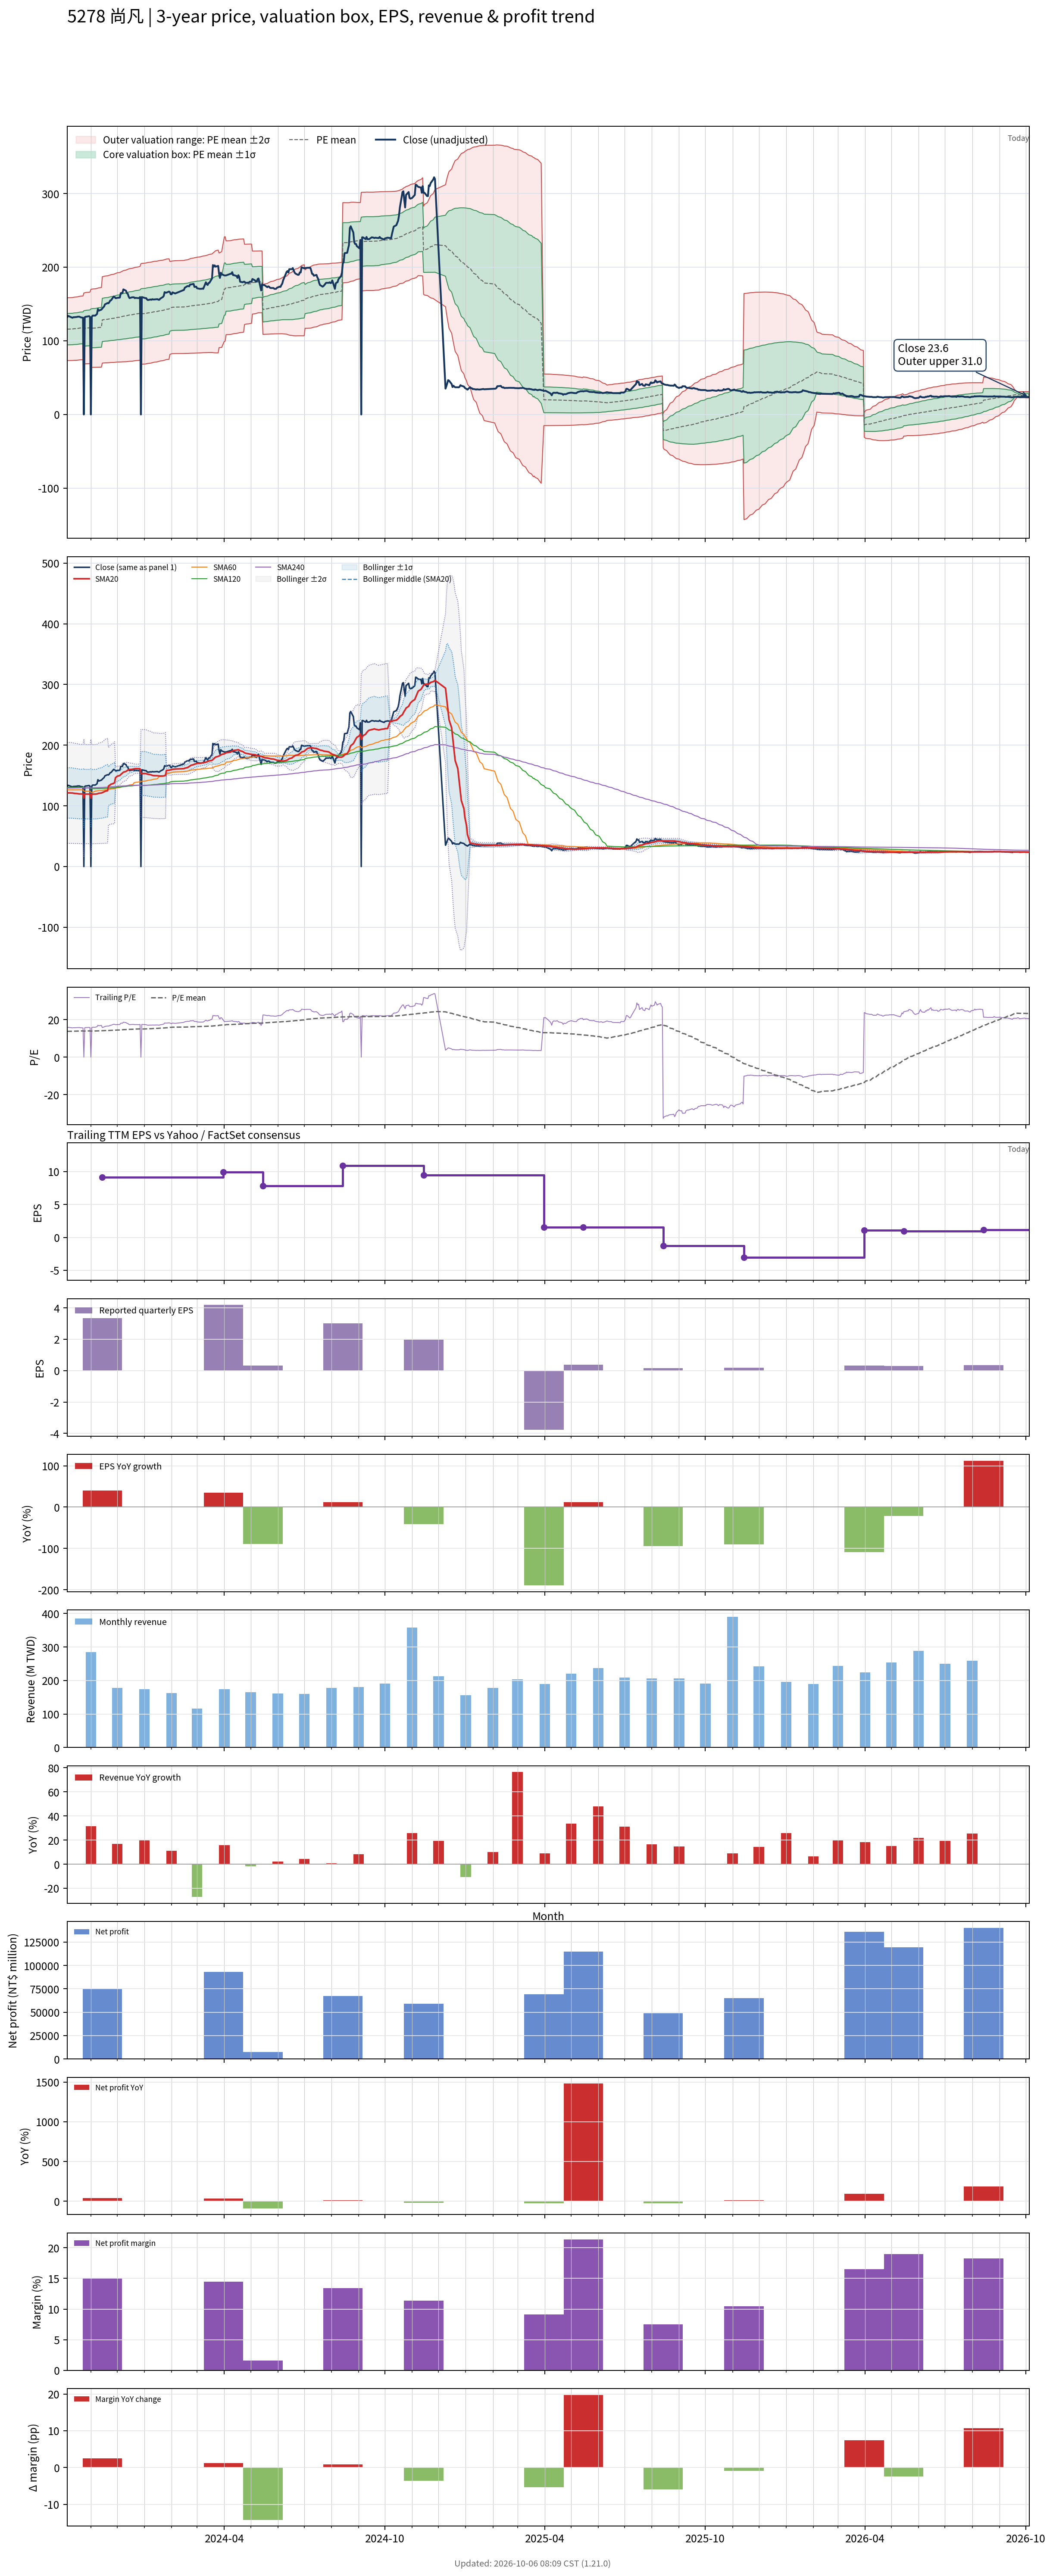

Data behind this chart, as committed beside it:
# chart-version: skill-stock-dynamic-val…
date, close, available_date, period_end, eps, ttm_eps, pe, pe_mean, pe_std, price_m2, price_m1, price_mean, price_p1, price_p2, forward_eps, forward_pe, forward_pe_mean, forward_pe_std, forward_price_m2, forward_price_m1, forward_price_mean, forward_price_p1, forward_price_p2, sma20
2023-10-05, 132, 2023-08-14, 2023-06-30, 2.68, 8.425, 15.67, 13.73, 2.523, 73.17, 94.43, 115.7, 136.9, 158.2, , , , , , , , , , 121.4
2023-10-06, 133.9, 2023-08-14, 2023-06-30, 2.68, 8.425, 15.89, 13.75, 2.53, 73.24, 94.56, 115.9, 137.2, 158.5, , , , , , , , , , 121.4
2023-10-11, 131.3, 2023-08-14, 2023-06-30, 2.68, 8.425, 15.58, 13.78, 2.535, 73.34, 94.69, 116.1, 137.4, 158.8, , , , , , , , , , 121.2
2023-10-12, 132, 2023-08-14, 2023-06-30, 2.68, 8.425, 15.67, 13.8, 2.54, 73.44, 94.84, 116.2, 137.6, 159, , , , , , , , , , 120.9
2023-10-13, 132, 2023-08-14, 2023-06-30, 2.68, 8.425, 15.67, 13.82, 2.545, 73.54, 94.98, 116.4, 137.9, 159.3, , , , , , , , , , 120.6
2023-10-16, 132.4, 2023-08-14, 2023-06-30, 2.68, 8.425, 15.71, 13.84, 2.549, 73.65, 95.13, 116.6, 138.1, 159.6, , , , , , , , , , 120.3
2023-10-17, 132.7, 2023-08-14, 2023-06-30, 2.68, 8.425, 15.76, 13.87, 2.554, 73.78, 95.3, 116.8, 138.3, 159.8, , , , , , , , , , 120
2023-10-18, 132.7, 2023-08-14, 2023-06-30, 2.68, 8.425, 15.76, 13.89, 2.558, 73.92, 95.47, 117, 138.6, 160.1, , , , , , , , , , 119.8
2023-10-19, 132.7, 2023-08-14, 2023-06-30, 2.68, 8.425, 15.76, 13.91, 2.561, 74.07, 95.65, 117.2, 138.8, 160.4, , , , , , , , , , 119.6
2023-10-20, 132, 2023-08-14, 2023-06-30, 2.68, 8.425, 15.67, 13.94, 2.564, 74.22, 95.82, 117.4, 139, 160.6, , , , , , , , , , 119.6
2023-10-23, 131.3, 2023-08-14, 2023-06-30, 2.68, 8.425, 15.58, 13.96, 2.567, 74.37, 96, 117.6, 139.2, 160.9, , , , , , , , , , 119.5
2023-10-24, 0.000000, 2023-08-14, 2023-06-30, 2.68, 8.425, 0.000000, 13.85, 2.864, 68.47, 92.6, 116.7, 140.9, 165, , , , , , , , , , 112.8
2023-10-25, 132, 2023-08-14, 2023-06-30, 2.68, 8.425, 15.67, 13.88, 2.867, 68.62, 92.77, 116.9, 141.1, 165.2, , , , , , , , , , 119.4
2023-10-26, 132.7, 2023-08-14, 2023-06-30, 2.68, 8.425, 15.76, 13.9, 2.871, 68.75, 92.94, 117.1, 141.3, 165.5, , , , , , , , , , 119.4
2023-10-27, 132.7, 2023-08-14, 2023-06-30, 2.68, 8.425, 15.76, 13.93, 2.874, 68.9, 93.11, 117.3, 141.5, 165.8, , , , , , , , , , 119.4
2023-10-30, 133.5, 2023-08-14, 2023-06-30, 2.68, 8.425, 15.85, 13.95, 2.878, 69.05, 93.3, 117.5, 141.8, 166, , , , , , , , , , 119.4
2023-10-31, 132.4, 2023-08-14, 2023-06-30, 2.68, 8.425, 15.71, 13.97, 2.881, 69.2, 93.47, 117.7, 142, 166.3, , , , , , , , , , 119.3
2023-11-01, 0.000000, 2023-08-14, 2023-06-30, 2.68, 8.425, 0.000000, 13.87, 3.149, 63.77, 90.3, 116.8, 143.4, 169.9, , , , , , , , , , 112.6
2023-11-02, 132.4, 2023-08-14, 2023-06-30, 2.68, 8.425, 15.71, 13.89, 3.153, 63.89, 90.45, 117, 143.6, 170.1, , , , , , , , , , 119.2
2023-11-03, 134.2, 2023-08-14, 2023-06-30, 2.68, 8.425, 15.93, 13.91, 3.158, 63.97, 90.58, 117.2, 143.8, 170.4, , , , , , , , , , 119.3
2023-11-06, 134.2, 2023-08-14, 2023-06-30, 2.68, 8.425, 15.93, 13.93, 3.163, 64.05, 90.7, 117.3, 144, 170.6, , , , , , , , , , 119.4
2023-11-07, 135.3, 2023-08-14, 2023-06-30, 2.68, 8.425, 16.07, 13.95, 3.169, 64.1, 90.81, 117.5, 144.2, 170.9, , , , , , , , , , 119.4
2023-11-08, 136.5, 2023-08-14, 2023-06-30, 2.68, 8.425, 16.2, 13.97, 3.176, 64.16, 90.92, 117.7, 144.4, 171.2, , , , , , , , , , 119.7
2023-11-09, 143.1, 2023-08-14, 2023-06-30, 2.68, 8.425, 16.99, 13.99, 3.188, 64.19, 91.04, 117.9, 144.8, 171.6, , , , , , , , , , 120.3
2023-11-10, 140.9, 2023-08-14, 2023-06-30, 2.68, 8.425, 16.73, 14.02, 3.197, 64.23, 91.17, 118.1, 145, 172, , , , , , , , , , 120.7
2023-11-13, 142.4, 2023-08-14, 2023-06-30, 2.68, 8.425, 16.9, 14.05, 3.208, 64.3, 91.32, 118.3, 145.4, 172.4, , , , , , , , , , 121.2
2023-11-14, 143.9, 2023-11-14, 2023-09-30, 3.35, 9.129, 15.76, 14.07, 3.211, 69.78, 99.09, 128.4, 157.7, 187, , , , , , , , , , 121.8
2023-11-15, 145.4, 2023-11-14, 2023-09-30, 3.35, 9.129, 15.92, 14.09, 3.215, 69.89, 99.24, 128.6, 157.9, 187.3, , , , , , , , , , 122.4
2023-11-16, 146.5, 2023-11-14, 2023-09-30, 3.35, 9.129, 16.04, 14.11, 3.22, 69.99, 99.38, 128.8, 158.2, 187.6, , , , , , , , , , 123.1
2023-11-17, 149.4, 2023-11-14, 2023-09-30, 3.35, 9.129, 16.37, 14.13, 3.226, 70.09, 99.55, 129, 158.5, 187.9, , , , , , , , , , 123.9
2023-11-20, 151.3, 2023-11-14, 2023-09-30, 3.35, 9.129, 16.57, 14.16, 3.233, 70.2, 99.72, 129.2, 158.8, 188.3, , , , , , , , , , 124.9
2023-11-21, 150.9, 2023-11-14, 2023-09-30, 3.35, 9.129, 16.53, 14.18, 3.24, 70.31, 99.89, 129.5, 159, 188.6, , , , , , , , , , 132.5
2023-11-22, 152.4, 2023-11-14, 2023-09-30, 3.35, 9.129, 16.69, 14.21, 3.247, 70.41, 100.1, 129.7, 159.4, 189, , , , , , , , , , 133.5
2023-11-23, 154.6, 2023-11-14, 2023-09-30, 3.35, 9.129, 16.94, 14.24, 3.256, 70.51, 100.2, 130, 159.7, 189.4, , , , , , , , , , 134.6
2023-11-24, 155, 2023-11-14, 2023-09-30, 3.35, 9.129, 16.98, 14.27, 3.265, 70.62, 100.4, 130.2, 160, 189.9, , , , , , , , , , 135.7
2023-11-27, 160.2, 2023-11-14, 2023-09-30, 3.35, 9.129, 17.55, 14.3, 3.278, 70.69, 100.6, 130.5, 160.5, 190.4, , , , , , , , , , 137.1
2023-11-28, 159.4, 2023-11-14, 2023-09-30, 3.35, 9.129, 17.47, 14.33, 3.29, 70.79, 100.8, 130.9, 160.9, 190.9, , , , , , , , , , 138.4
2023-11-29, 158, 2023-11-14, 2023-09-30, 3.35, 9.129, 17.3, 14.37, 3.299, 70.91, 101, 131.2, 161.3, 191.4, , , , , , , , , , 146.3
2023-11-30, 158, 2023-11-14, 2023-09-30, 3.35, 9.129, 17.3, 14.4, 3.309, 71.04, 101.2, 131.5, 161.7, 191.9, , , , , , , , , , 147.6
2023-12-01, 158.3, 2023-11-14, 2023-09-30, 3.35, 9.129, 17.34, 14.43, 3.318, 71.18, 101.5, 131.8, 162.1, 192.3, , , , , , , , , , 148.8
2023-12-04, 158.7, 2023-11-14, 2023-09-30, 3.35, 9.129, 17.38, 14.46, 3.328, 71.28, 101.7, 132, 162.4, 192.8, , , , , , , , , , 150
2023-12-05, 164.6, 2023-11-14, 2023-09-30, 3.35, 9.129, 18.03, 14.5, 3.343, 71.36, 101.9, 132.4, 162.9, 193.4, , , , , , , , , , 151.5
2023-12-06, 165, 2023-11-14, 2023-09-30, 3.35, 9.129, 18.07, 14.54, 3.358, 71.43, 102.1, 132.7, 163.4, 194, , , , , , , , , , 152.9
2023-12-07, 165, 2023-11-14, 2023-09-30, 3.35, 9.129, 18.07, 14.58, 3.372, 71.51, 102.3, 133.1, 163.9, 194.6, , , , , , , , , , 154
2023-12-08, 169.8, 2023-11-14, 2023-09-30, 3.35, 9.129, 18.6, 14.62, 3.39, 71.56, 102.5, 133.5, 164.4, 195.4, , , , , , , , , , 155.4
2023-12-11, 168, 2023-11-14, 2023-09-30, 3.35, 9.129, 18.4, 14.66, 3.406, 71.65, 102.7, 133.8, 164.9, 196, , , , , , , , , , 156.7
2023-12-12, 164.6, 2023-11-14, 2023-09-30, 3.35, 9.129, 18.03, 14.7, 3.418, 71.77, 103, 134.2, 165.4, 196.6, , , , , , , , , , 157.8
2023-12-13, 163.9, 2023-11-14, 2023-09-30, 3.35, 9.129, 17.95, 14.73, 3.43, 71.89, 103.2, 134.5, 165.8, 197.1, , , , , , , , , , 158.7
2023-12-14, 160.2, 2023-11-14, 2023-09-30, 3.35, 9.129, 17.55, 14.77, 3.437, 72.06, 103.4, 134.8, 166.2, 197.6, , , , , , , , , , 159.4
2023-12-15, 158, 2023-11-14, 2023-09-30, 3.35, 9.129, 17.3, 14.8, 3.443, 72.23, 103.7, 135.1, 166.5, 198, , , , , , , , , , 159.8
2023-12-18, 159.1, 2023-11-14, 2023-09-30, 3.35, 9.129, 17.42, 14.83, 3.45, 72.41, 103.9, 135.4, 166.9, 198.4, , , , , , , , , , 160.2
2023-12-19, 159.1, 2023-11-14, 2023-09-30, 3.35, 9.129, 17.42, 14.86, 3.456, 72.59, 104.1, 135.7, 167.2, 198.8, , , , , , , , , , 160.6
2023-12-20, 159.1, 2023-11-14, 2023-09-30, 3.35, 9.129, 17.42, 14.9, 3.462, 72.78, 104.4, 136, 167.6, 199.2, , , , , , , , , , 160.9
2023-12-21, 158, 2023-11-14, 2023-09-30, 3.35, 9.129, 17.3, 14.93, 3.466, 72.97, 104.6, 136.3, 167.9, 199.6, , , , , , , , , , 161.1
2023-12-22, 158.3, 2023-11-14, 2023-09-30, 3.35, 9.129, 17.34, 14.96, 3.471, 73.18, 104.9, 136.6, 168.2, 199.9, , , , , , , , , , 161.3
2023-12-25, 158, 2023-11-14, 2023-09-30, 3.35, 9.129, 17.3, 14.99, 3.475, 73.39, 105.1, 136.8, 168.6, 200.3, , , , , , , , , , 161.2
2023-12-26, 158, 2023-11-14, 2023-09-30, 3.35, 9.129, 17.3, 15.02, 3.479, 73.6, 105.4, 137.1, 168.9, 200.6, , , , , , , , , , 161.1
2023-12-27, 159.4, 2023-11-14, 2023-09-30, 3.35, 9.129, 17.47, 15.05, 3.483, 73.84, 105.6, 137.4, 169.2, 201, , , , , , , , , , 161.2
2023-12-28, 0.000000, 2023-11-14, 2023-09-30, 3.35, 9.129, 0.000000, 14.94, 3.742, 68.08, 102.2, 136.4, 170.6, 204.7, , , , , , , , , , 153.3
... 661 more rows
